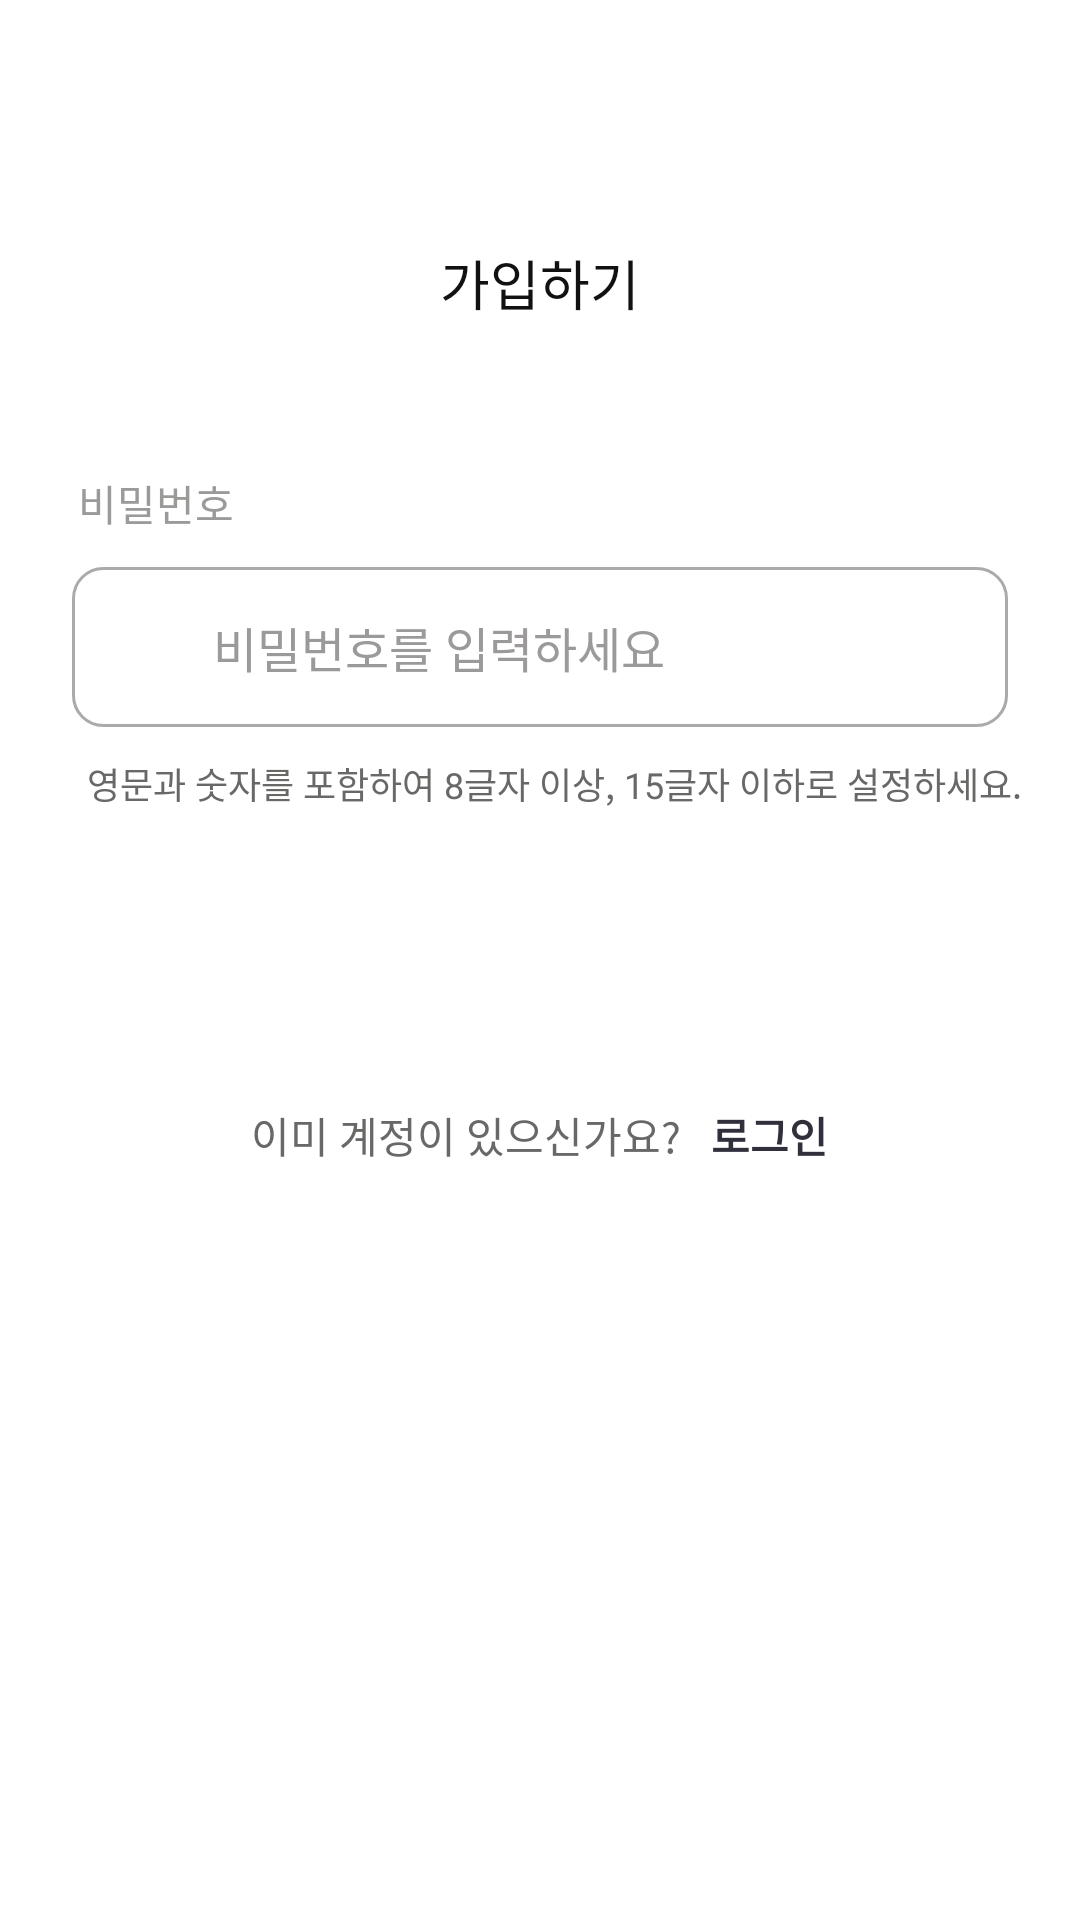

Write the Android layout XML for this screen, with the resource values it uses.
<!-- AndroidManifest.xml: application theme Theme.Guru24 -->
<!-- res/layout/activity_password.xml -->
<?xml version="1.0" encoding="utf-8"?>
<LinearLayout xmlns:android="http://schemas.android.com/apk/res/android"
    xmlns:app="http://schemas.android.com/apk/res-auto"
    xmlns:tools="http://schemas.android.com/tools"
    android:id="@+id/main"
    android:layout_width="match_parent"
    android:layout_height="match_parent"
    android:orientation="vertical"
    tools:context=".PasswordActivity">
    <ScrollView
        android:id="@+id/ru9zqsle7hvp"
        android:layout_width="match_parent"
        android:layout_height="0dp"
        android:layout_weight="1"
        android:background="#FFFFFF"
        android:paddingTop="8dp">
        <LinearLayout
            android:layout_width="match_parent"
            android:layout_height="match_parent"
            android:orientation="vertical">
            <LinearLayout
                android:layout_width="match_parent"
                android:layout_height="match_parent"
                android:gravity="center_vertical"
                android:layout_marginBottom="23dp"
                android:layout_marginHorizontal="16dp"
                android:layout_marginTop="50dp"
                android:orientation="horizontal"/>
            <LinearLayout
                android:layout_width="match_parent"
                android:layout_height="match_parent"
                android:gravity="center_vertical"
                android:orientation="horizontal">
                <TextView
                    android:id="@+id/rdtb0qdlq5x"
                    android:textColor="#111111"
                    android:textSize="18sp"
                    android:layout_height="match_parent"
                    android:layout_width="match_parent"
                    android:layout_weight="1"
                    android:gravity="center"
                    android:text="가입하기" />
            </LinearLayout>
            <TextView
                android:id="@+id/rylx4wacv9zg"
                android:textColor="#9B9A99"
                android:textSize="14sp"
                android:layout_marginBottom="11dp"
                android:layout_marginStart="26dp"
                android:layout_marginTop="50dp"
                android:layout_height="wrap_content"
                android:layout_width="wrap_content"
                android:text="비밀번호" />
            <LinearLayout
                android:layout_width="match_parent"
                android:layout_height="wrap_content"
                android:gravity="center_vertical"
                android:background="@drawable/line"
                android:paddingHorizontal="12dp"
                android:layout_marginHorizontal="24dp"
                android:layout_marginBottom="10dp"
                android:orientation="horizontal">

                <ImageView
                    android:layout_width="24dp"
                    android:layout_height="24dp"
                    android:layout_marginEnd="7dp"
                    android:scaleType="fitXY"
                    android:src="@drawable/key" />
                <EditText
                    android:id="@+id/password"
                    android:layout_width="0dp"
                    android:layout_height="wrap_content"
                    android:layout_weight="1"
                    android:background="@null"
                    android:hint=" 비밀번호를 입력하세요"
                    android:inputType="textPassword"
                    android:paddingVertical="15dp"
                    android:textColorHint="#9B9A99"
                    android:textColor="#000000"
                    android:textSize="16sp" />
            </LinearLayout>
            <TextView
                android:id="@+id/ruzdyd6gra49"
                android:textColor="#696866"
                android:textSize="12sp"
                android:layout_marginBottom="30dp"
                android:layout_marginStart="29dp"
                android:layout_height="wrap_content"
                android:layout_width="wrap_content"
                android:text="영문과 숫자를 포함하여 8글자 이상, 15글자 이하로 설정하세요." />
            <Button
                android:id="@+id/ButtonCheckPassword"
                android:layout_width="match_parent"
                android:layout_height="match_parent"
                android:layout_marginLeft="30dp"
                android:layout_marginRight="30dp"
                android:background="@drawable/button"
                android:backgroundTint="@color/black"
                android:gravity="center"
                android:padding="10dp"
                android:text="확인"
                android:textColor="@color/white"
                android:textSize="15sp"
                android:textStyle="bold" />
            <Button
                android:id="@+id/ButtonUncheckPassword"
                android:layout_width="match_parent"
                android:layout_height="match_parent"
                android:layout_marginLeft="30dp"
                android:layout_marginRight="30dp"
                android:background="@drawable/button"
                android:backgroundTint="@android:color/darker_gray"
                android:visibility="gone"
                android:gravity="center"
                android:padding="10dp"
                android:text="확인"
                android:textColor="@color/white"
                android:textSize="15sp"
                android:textStyle="bold" />
            <LinearLayout
                android:layout_width="wrap_content"
                android:layout_height="wrap_content"
                android:layout_marginTop="20dp"
                android:layout_gravity="center"
                android:orientation="horizontal">
                <TextView
                    android:textColor="#696866"
                    android:textSize="14sp"
                    android:layout_height="wrap_content"
                    android:layout_width="wrap_content"
                    android:text="이미 계정이 있으신가요?" />
                <TextView
                    android:id="@+id/login"
                    android:textColor="#30303D"
                    android:textSize="14sp"
                    android:layout_height="wrap_content"
                    android:layout_width="wrap_content"
                    android:textStyle="bold"
                    android:layout_marginStart="10dp"
                    android:text="로그인" />
            </LinearLayout>
        </LinearLayout>
    </ScrollView>
</LinearLayout>
<!-- resources referenced by this layout -->
<resources>
  <color name="black">#FF000000</color>
  <color name="white">#FFFFFFFF</color>
  <!-- drawable line (drawable) -->
  <?xml version="1.0" encoding="utf-8"?>
  <layer-list xmlns:android="http://schemas.android.com/apk/res/android">
      <item>
          <shape android:shape="rectangle" >
              <stroke
                  android:width="1dp"
                  android:color="@android:color/darker_gray" />	
              <corners android:radius="10dp" />
          </shape>
      </item>
  </layer-list>
  <style name="Theme.Guru24" parent="Base.Theme.Guru24" />
  <style name="Base.Theme.Guru24" parent="Theme.AppCompat.Light">
          
          
      </style>
</resources>
